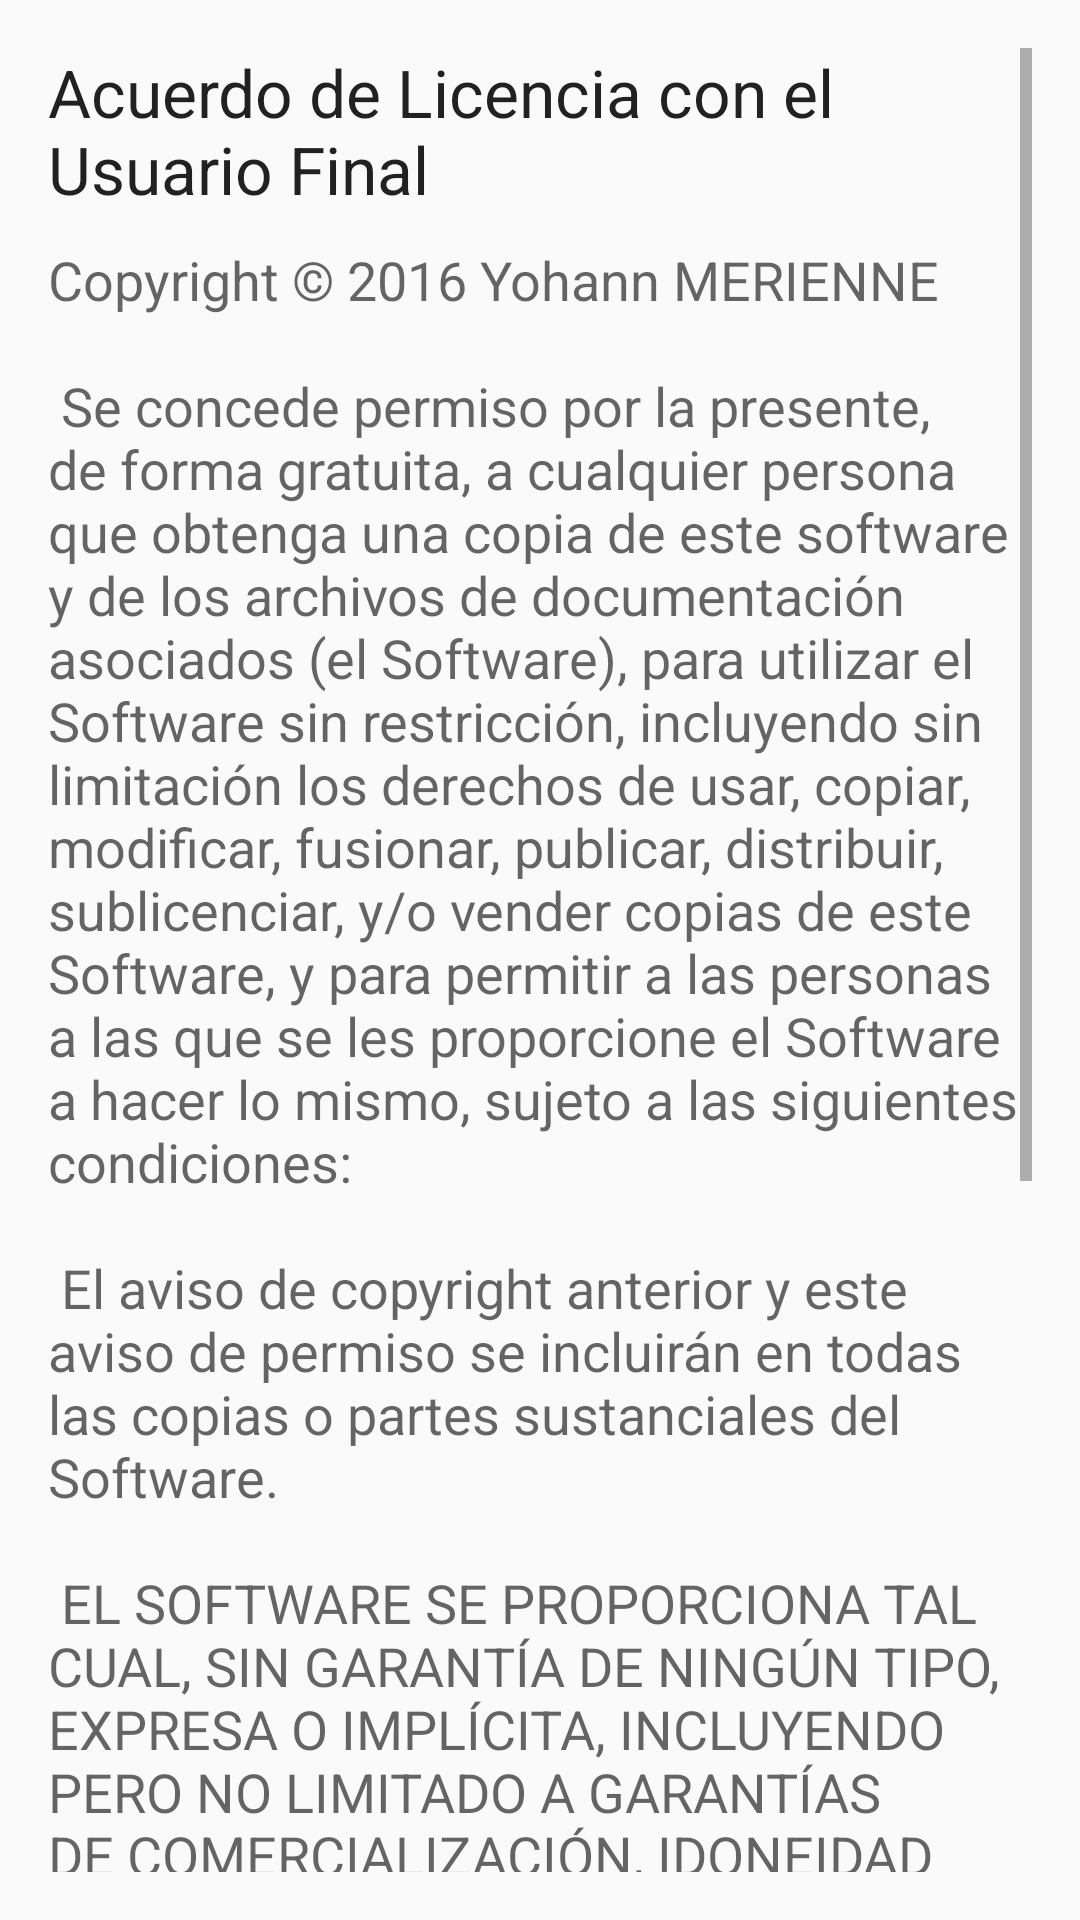

Android layout source for this screen:
<!-- AndroidManifest.xml: application theme AppTheme -->
<!-- res/layout/activity_eula.xml -->
<?xml version="1.0" encoding="utf-8"?>
<RelativeLayout
    xmlns:android="http://schemas.android.com/apk/res/android"
    xmlns:tools="http://schemas.android.com/tools"
    android:layout_width="match_parent"
    android:layout_height="match_parent"
    android:paddingBottom="@dimen/activity_vertical_margin"
    android:paddingLeft="@dimen/activity_horizontal_margin"
    android:paddingRight="@dimen/activity_horizontal_margin"
    android:paddingTop="@dimen/activity_vertical_margin"
    tools:context="com.cortocamino.yoh.multasdetransito.EulaActivity">

    <ScrollView
        android:layout_width="wrap_content"
        android:layout_height="wrap_content"
        android:id="@+id/scrollView">

        <LinearLayout
            android:orientation="vertical"
            android:layout_width="match_parent"
            android:layout_height="wrap_content"
            >

            <LinearLayout
                android:orientation="vertical"
                android:layout_width="match_parent"
                android:layout_height="wrap_content">

                <TextView
                    android:layout_width="wrap_content"
                    android:layout_height="wrap_content"
                    android:textAppearance="?android:attr/textAppearanceLarge"
                    android:text="@string/EULA_title"
                    android:id="@+id/title_licence"
                    android:layout_gravity="center_horizontal|top"
                    android:layout_centerHorizontal="true"
                    android:paddingBottom="10dp"/>

                <TextView
                    android:layout_width="fill_parent"
                    android:layout_height="wrap_content"
                    android:textAppearance="?android:attr/textAppearanceMedium"
                    android:text="@string/MIT_licence"
                    android:id="@+id/MIT_licence"
                    android:layout_gravity="center"/>

            </LinearLayout>

            <LinearLayout
                android:orientation="vertical"
                android:layout_width="match_parent"
                android:layout_height="wrap_content">

                <TextView
                    android:layout_width="fill_parent"
                    android:layout_height="wrap_content"
                    android:textAppearance="?android:attr/textAppearanceLarge"
                    android:text="@string/licence_question_validation"
                    android:id="@+id/Quetion_licence"/>

                <FrameLayout
                    android:layout_width="match_parent"
                    android:layout_height="wrap_content"
                    >

                    <Button
                        android:layout_width="wrap_content"
                        android:layout_height="wrap_content"
                        android:text="@string/licence_ok"
                        android:id="@+id/licence_OK"/>

                    <Button
                        android:layout_width="wrap_content"
                        android:layout_height="wrap_content"
                        android:text="@string/licence_refuse"
                        android:id="@+id/licence_refuse"
                        android:layout_gravity="right|top"/>
                </FrameLayout>
            </LinearLayout>

        </LinearLayout>
    </ScrollView>

</RelativeLayout>
<!-- resources referenced by this layout -->
<resources>
  <dimen name="activity_horizontal_margin">16dp</dimen>
  <dimen name="activity_vertical_margin">16dp</dimen>
  <string name="EULA_title">Acuerdo de Licencia con el Usuario Final</string>
  <string name="MIT_licence">
          Copyright © 2016 Yohann MERIENNE
          \n\n
          Se concede permiso por la presente, de forma gratuita, a cualquier persona que obtenga una copia de este software y de los archivos de documentación asociados (el "Software"), para utilizar el Software sin restricción, incluyendo sin limitación los derechos de usar, copiar, modificar, fusionar, publicar, distribuir, sublicenciar, y/o vender copias de este Software, y para permitir a las personas a las que se les proporcione el Software a hacer lo mismo, sujeto a las siguientes condiciones:
          \n\n
          El aviso de copyright anterior y este aviso de permiso se incluirán en todas las copias o partes sustanciales del Software.
          \n\n
          EL SOFTWARE SE PROPORCIONA "TAL CUAL", SIN GARANTÍA DE NINGÚN TIPO, EXPRESA O IMPLÍCITA, INCLUYENDO PERO NO LIMITADO A GARANTÍAS DE COMERCIALIZACIÓN, IDONEIDAD PARA UN PROPÓSITO PARTICULAR Y NO INFRACCIÓN. EN NINGÚN CASO LOS AUTORES O TITULARES DEL COPYRIGHT SERÁN RESPONSABLES DE NINGUNA RECLAMACIÓN, DAÑOS U OTRAS RESPONSABILIDADES, YA SEA EN UN LITIGIO, AGRAVIO O DE OTRO MODO, QUE SURJA DE O EN CONEXIÓN CON EL SOFTWARE O EL USO U OTRO TIPO DE ACCIONES EN EL SOFTWARE.  </string>
          \n\n
  <string name="licence_ok">Aprobo</string>
  <string name="licence_question_validation">Al usar este programa, usted aprueba las condiciones de uso describidas en la licencia más arriba.</string>
  <string name="licence_refuse">Salir</string>
  <style name="AppTheme" parent="Theme.AppCompat.Light.DarkActionBar">
          
          <item name="android:spinnerItemStyle">@style/spinnerItemStyle</item>
          <item name="android:dropDownListViewStyle">@style/mySpinnerStyle</item>
      </style>
  <style name="spinnerItemStyle">
      </style>
  <style name="mySpinnerStyle" parent="android:Widget.ListView.DropDown">
      </style>
</resources>
